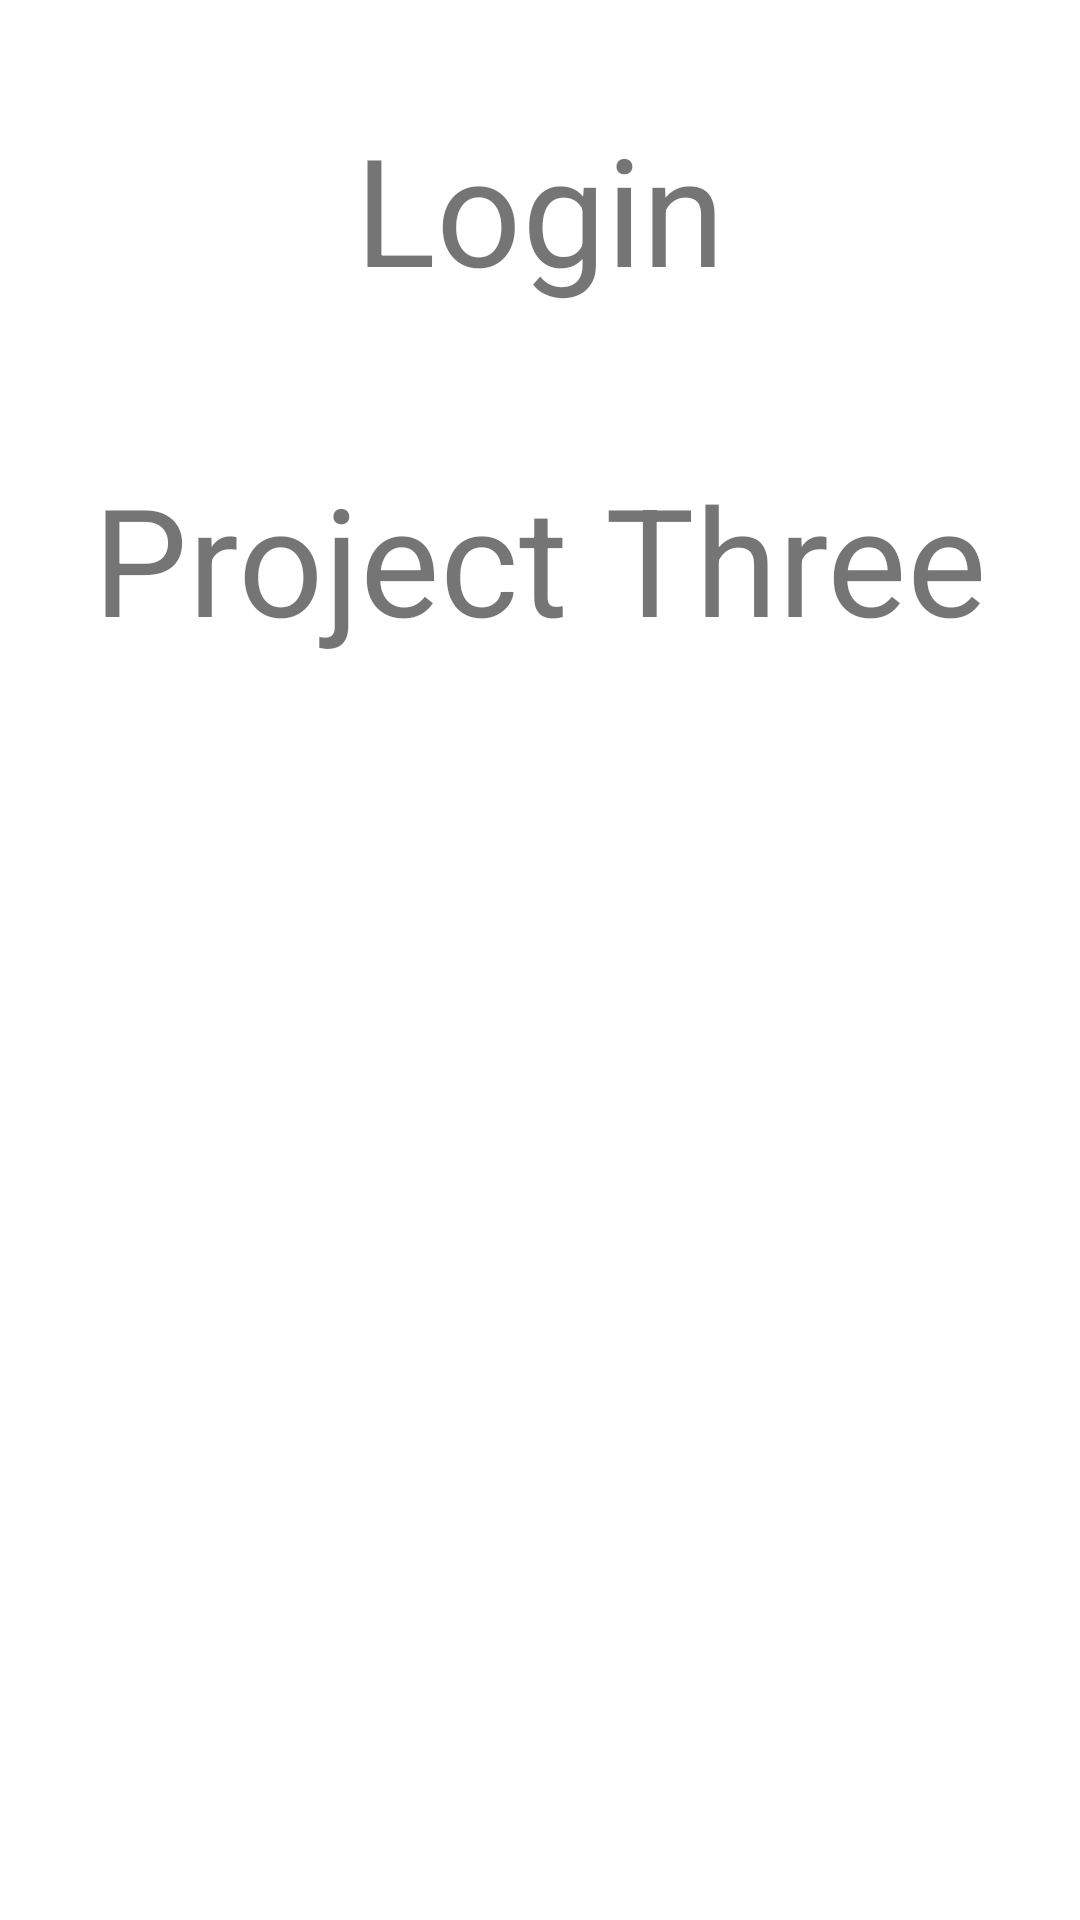

This screen was rendered from an Android layout file. Write that file and the resources it references.
<!-- AndroidManifest.xml: application theme Theme.ProjectThree -->
<!-- res/layout/activity_main3.xml -->
<?xml version="1.0" encoding="utf-8"?>
<androidx.constraintlayout.widget.ConstraintLayout
    xmlns:android="http://schemas.android.com/apk/res/android"
    android:layout_width="match_parent"
    android:layout_height="match_parent"
    xmlns:app="http://schemas.android.com/apk/res-auto">

    <TextView
        android:id="@+id/logintext"
        android:layout_width="wrap_content"
        android:layout_height="wrap_content"
        android:layout_marginTop="36dp"
        android:text="@string/login"
        android:textSize="@dimen/d_50"
        app:layout_constraintLeft_toLeftOf="parent"
        app:layout_constraintRight_toRightOf="parent"
        app:layout_constraintTop_toTopOf="parent" />

    <TextView
        android:id="@+id/textView"
        android:layout_width="wrap_content"
        android:layout_height="wrap_content"
        android:layout_marginTop="50dp"
        android:text="@string/app_name"
        android:textSize="@dimen/d_50"
        app:layout_constraintEnd_toEndOf="parent"
        app:layout_constraintStart_toStartOf="parent"
        app:layout_constraintTop_toBottomOf="@+id/logintext" />


</androidx.constraintlayout.widget.ConstraintLayout>
<!-- resources referenced by this layout -->
<resources>
  <dimen name="d_50">50dp</dimen>
  <string name="app_name">Project Three</string>
  <string name="login">Login</string>
  <style name="Theme.ProjectThree" parent="Theme.MaterialComponents.DayNight.NoActionBar">
  
          
          <item name="colorPrimary">@color/purple_500</item>
          <item name="colorPrimaryVariant">@color/purple_700</item>
          <item name="colorOnPrimary">@color/white</item>
          
          <item name="colorSecondary">@color/teal_200</item>
          <item name="colorSecondaryVariant">@color/teal_700</item>
          <item name="colorOnSecondary">@color/black</item>
          
          <item name="android:statusBarColor" tools:targetApi="l">?attr/colorPrimaryVariant</item>
          
      </style>
  <color name="purple_500">#FF6200EE</color>
  <color name="purple_700">#FF3700B3</color>
  <color name="white">#FFFFFFFF</color>
  <color name="teal_200">#FF03DAC5</color>
  <color name="teal_700">#FF018786</color>
  <color name="black">#FF000000</color>
</resources>
